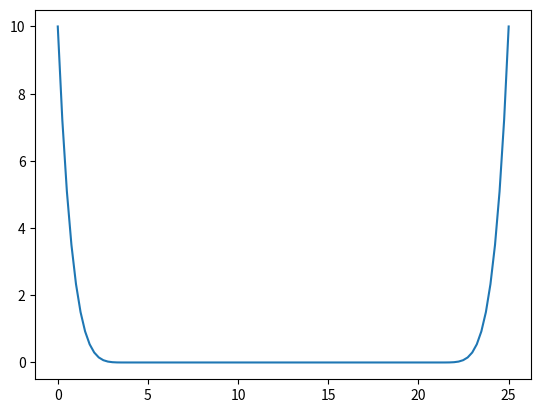
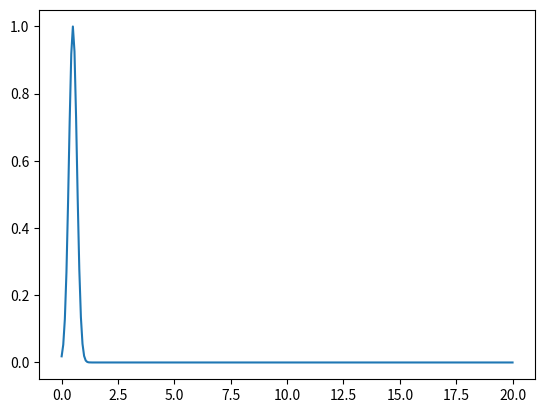
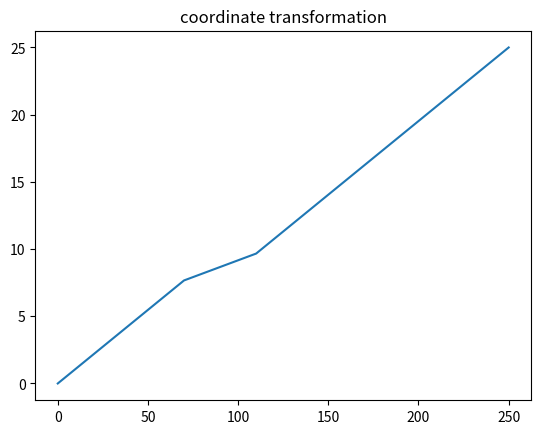
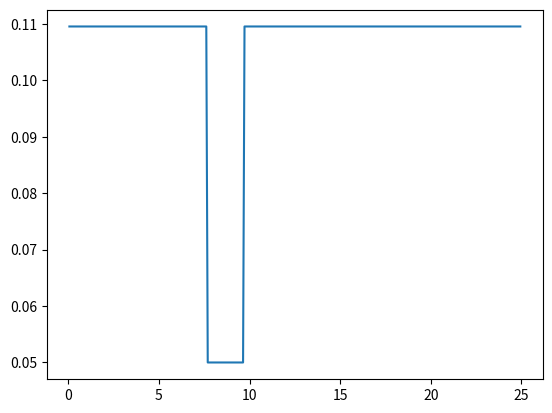
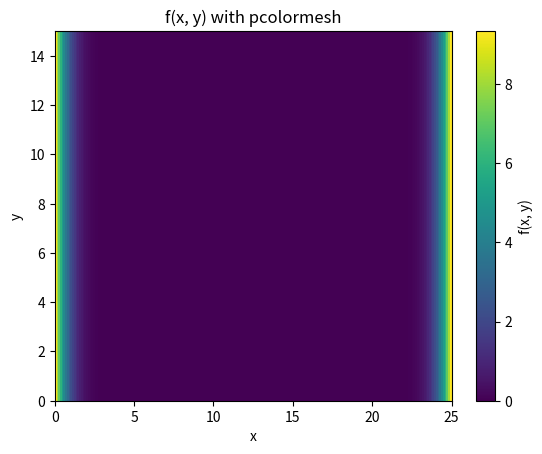
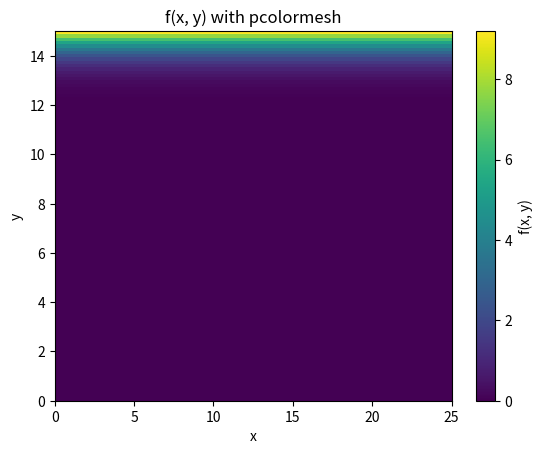
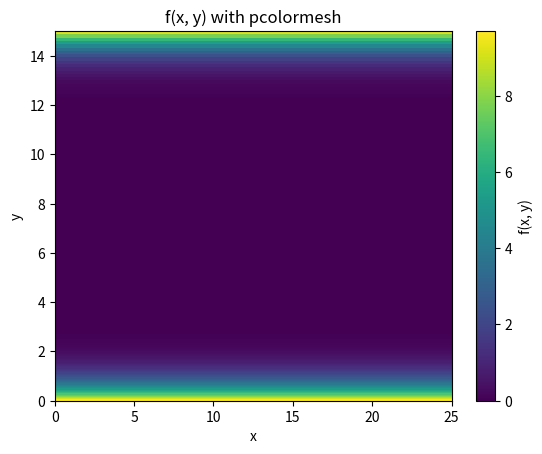
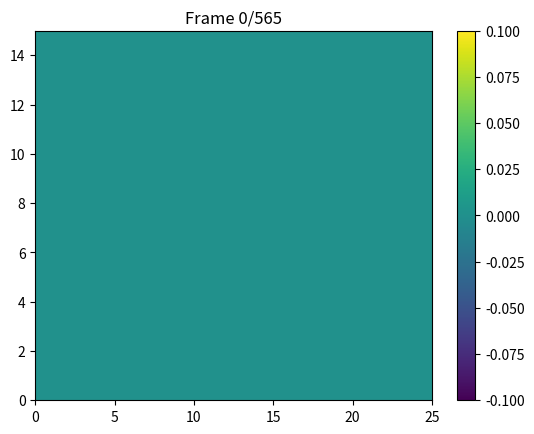
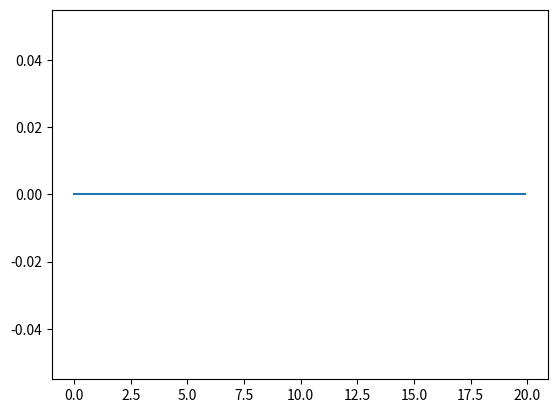

Source code (Python) for these figures, in order:
#to do:
#   -make sceme more efficient-> dont save every time step only the current
#   -place observers
#   -triangular obstacle PEC and impedance










import numpy as np
from matplotlib import pyplot as plt
import matplotlib.animation as animation

#parameters
c=1 #wave speed[m/s]
Z=0 #impedance[ohm]

#geometry
a=25 #width [m]
b=15 #height [m]
d=4  #thickness of PML [gridcells]

#source position
xs=6 #[m]
ys=2 #[m]

#observer points
coordinates=[(5,10),(10,2)] #([m],[m])



# constructing function for k1 (x) or k2(y)
kappax=np.linspace(0,a,100)
kappay=10*(((kappax-(a-d))/d)**5 *np.heaviside(kappax-(a-d),1)-((kappax-d)/d)**5*np.heaviside(-kappax+d,1))
plt.plot(kappax,kappay)
plt.show()


#source in function of time:
Ps = lambda t: np.exp(-(t - .5)**2*16) # source
plt.plot(np.linspace(0,20,282),Ps(np.linspace(0,20,282)))
plt.show()

#size of array
K=int(565) #dimensioneless
N=int(250) #dimensioneless
M=int(150) #dimensioneless

print(f"M={M}")
print(f"N={N}")
print(f"K={K}")


def coordTransform(x, x0, x1, dx):
    xM = np.max(x)
    # xM = dx * (x1 - x0) + dx' * (xM - (x1 - x0))
    # <-> xM - dx (x1 - x0) = dx' (xM - x1 + x0)
    # <-> dx' = (xM - dx (x1 - x0)) / (xM - x1 + x0) 
    dx_other = (xM - dx*(x1 - x0)) / (xM - x1 + x0)
    u = np.where(x < x0, dx_other*x, np.where(x < x1, dx*(x - x0) + dx_other*x0, xM - dx_other*(xM - x)))
    return u
# discretised x-coords of o_x (for y-coord: use y_p)
x_o = np.linspace(0, a, N+1) # [m]
# change coordinates to get more points around wedge
x_o = coordTransform(x_o, x0=7, x1=11, dx=0.5)
plt.plot(x_o)
plt.title("coordinate transformation")
plt.show()
# discretised y-coords of o_y (for x-coord: use x_p)
y_o = np.linspace(0, b, M+1) # [m]
y_o = coordTransform(y_o, x0=0, x1=6, dx=0.5)
# discretised x- and y-coords of p
x_p = (x_o[1:] + x_o[:-1])/2
y_p = (y_o[1:] + y_o[:-1])/2

# spatial step between x-coord of o_x
dx_o = (x_o[1:] - x_o[:-1]).reshape((1,-1)) # [m]
plt.plot(x_p, dx_o[0])
plt.show()
# spatial step between y-coord of o_y
dy_o = (y_o[1:] - y_o[:-1]).reshape((-1,1)) # [m]
# spatials steps between coords of p
dx_p = (x_p[1:] - x_p[:-1]).reshape((1,-1)) # [m]
dy_p = (y_p[1:] - y_p[:-1]).reshape((-1,1)) # [m]

#time step based on CN and stabilaty
# dt=np.sqrt(2)*0.05   #[s]
dt = 0.5 * np.sqrt(np.min(dx_o)**2 + np.min(dy_o)**2) / c
T=40 #time of simulation [s]

# courant number
CN=c*dt/np.sqrt(np.min(dx_o)**2+np.min(dy_o)**2) # [s/m]
# since dx_p is mean of 2 neighbouring dx_o's it is always bigger than min of dx_o
print(f"CN = {CN}")




#constructing mesh
ny, nx = M,N
x = x_p  #(N,1) matrix
y = y_p  #(M,1) matrix
X, Y = np.meshgrid(x, y)   #(M,N) matrix both

#kappa for x-direction
F1=10*(((X-(a-d))/d)**5 *np.heaviside(X-(a-d),1)-((X-d)/d)**5*np.heaviside(-X+d,1)) #(M,N) matrix
#plotting
plt.pcolormesh(X, Y, F1, shading='auto', cmap='viridis')
plt.colorbar(label='f(x, y)')
plt.xlabel('x')
plt.ylabel('y')
plt.title('f(x, y) with pcolormesh')
plt.show()

#kappa for y-direction with floor
F2=10*(((Y-(b-d))/d)**5 *np.heaviside(Y-(b-d),1))
#plotting
plt.pcolormesh(X, Y, F2, shading='auto', cmap='viridis')
plt.colorbar(label='f(x, y)')
plt.xlabel('x')
plt.ylabel('y')
plt.title('f(x, y) with pcolormesh')
plt.show()

#kappa for y-direction without floor
F3=10*(((Y-(b-d))/d)**5 *np.heaviside(Y-(b-d),1)-((Y-d)/d)**5*np.heaviside(-Y+d,1))

#plotting
plt.pcolormesh(X, Y, F3, shading='auto', cmap='viridis')
plt.colorbar(label='f(x, y)')
plt.xlabel('x')
plt.ylabel('y')
plt.title('f(x, y) with pcolormesh')
plt.show()











#initialise
px=np.zeros((K,M,N))  # (M,N) matrix
py=np.zeros((K,M,N))  # (M,N) matrix
ox=np.zeros((K,M,N+1)) #(M,N+1) matrix
oy=np.zeros((K,M+1,N)) #(M+1,N) matrix
print(K)

#simulation in empty universe
def empty(px,py,ox,oy,F1,F3,K,xs,ys,co):


    #fix dimensions/construct the final kappa's (sligth alteration to dimension so they would fit in the equations)
    k1_o=F1[:,:-1]
    k1_p=F1
    k2_o=F3[1:,:]
    k2_p=F3

    #source index
    xi=int(ys/a*N)
    yi=int(xs/b*M)

    #observation
    observations=[]
    for i in range(len(co)):
        observations.append([])


    #solving scheme
    for i in range(K-1):

        #construct total p
        p=px[i]+py[i]
        #two equations for o
        ox[i+1,:,1:-1]=((1-k1_o*dt/2)/(1+k1_o*dt/2))*ox[i,:,1:-1]-dt/(dx_p*(1+k1_o*dt/2))*(p[:,1:]-p[:,:-1])
        oy[i+1,1:-1,:]=((1-k2_o*dt/2)/(1+k2_o*dt/2))*oy[i,1:-1,:]-dt/(dy_p*(1+k2_o*dt/2))*(p[1:,:]-p[:-1,:])

        
        

        #two equations for p
        px[i+1]=((1-k1_p*dt/2)/(1+k1_p*dt/2))*px[i]-(c**2/(1+k1_p*dt/2))*(dt/dx_o)*(ox[i+1,:,1:]-ox[i+1,:,:-1])
        py[i+1]=((1-k2_p*dt/2)/(1+k2_p*dt/2))*py[i]-(c**2/(1+k2_p*dt/2))*(dt/dy_p)*(oy[i+1,1:,:]-oy[i+1,:-1,:])

        

        # adding source
        px[i+1,xi,yi]+=Ps(i*dt)/2
        py[i+1,xi,yi]+=Ps(i*dt)/2
        #observing:
        for ind,j in enumerate(co):
            observations[ind].append(px[i+1,int(j[1]/b*M),int(j[0]/a*N)]+py[i+1,int(j[1]/b*M),int(j[0]/a*N)])
    return px+py,ox,oy

#simulation with floor and wall
def wall(px,py,ox,oy,F1,F2,K,xs,ys,co):


    #fix dimensions/construct the final kappa's (sligth alteration to dimension so they would fit in the equations)
    k1_o=F1[:,:-1] 
    k1_p=F1
    k2_o=F2[1:,:]
    k2_p=F2
    
    #source index
    xi=int(ys/a*N)
    yi=int(xs/b*M)
    
    #observation
    observations=[]
    for i in range(len(co)):
        observations.append([])



    #solving scheme
    for i in range(K-1):

        wall_left=int(8/25*(N+1))
        ceiling=int(7/b*(M+1))




        #construct total p
        p=px[i]+py[i]
        #two equations for o
        ox[i+1,:,1:-1]=((1-k1_o*dt/2)/(1+k1_o*dt/2))*ox[i,:,1:-1]-dt/(dx_p*(1+k1_o*dt/2))*(p[:,1:]-p[:,:-1])
        oy[i+1,1:-1,:]=((1-k2_o*dt/2)/(1+k2_o*dt/2))*oy[i,1:-1,:]-dt/(dy_p*(1+k2_o*dt/2))*(p[1:,:]-p[:-1,:])

        #aplying boundry conditions
        ox[i+1,:ceiling,wall_left]=0
        

        #two equations for p
        px[i+1]=((1-k1_p*dt/2)/(1+k1_p*dt/2))*px[i]-(c**2/(1+k1_p*dt/2))*(dt/dx_o)*(ox[i+1,:,1:]-ox[i+1,:,:-1])
        py[i+1]=((1-k2_p*dt/2)/(1+k2_p*dt/2))*py[i]-(c**2/(1+k2_p*dt/2))*(dt/dy_p)*(oy[i+1,1:,:]-oy[i+1,:-1,:])

        

        # adding source
        px[i+1,xi,yi]+=Ps(i*dt)/2
        py[i+1,xi,yi]+=Ps(i*dt)/2

        #observing:
        for ind,j in enumerate(co):
            observations[ind].append(px[i+1,int(j[1]/b*M),int(j[0]/a*N)]+py[i+1,int(j[1]/b*M),int(j[0]/a*N)])
    return px+py,ox,oy,observations

#simulation with floor and rectangle
def rectangle(px,py,ox,oy,F1,F2,K,Z,xs,ys,co):
    #fix dimensions/construct the final kappa's (sligth alteration to dimension so they would fit in the equations)
    k1_o=F1[:,:-1]
    k1_p=F1
    k2_o=F2[1:,:]
    k2_p=F2

    #source index
    xi=int(ys/a*N)
    yi=int(xs/b*M)


    #observation
    observations=[]
    for i in range(len(co)):
        observations.append([])

    
    #determie obstacle indexes
    wall_left=int(8/25*(N+1))
    wall_right=int(12/25*(N+1))
    ceiling=int(7/b*(M+1))

    #solving scheme
    for i in range(K-1):
        #construct total p
        p=px[i]+py[i]
        #two equations for o
        ox[i+1,:,1:-1]=((1-k1_o*dt/2)/(1+k1_o*dt/2))*ox[i,:,1:-1]-dt/(dx_p*(1+k1_o*dt/2))*(p[:,1:]-p[:,:-1])
        oy[i+1,1:-1,:]=((1-k2_o*dt/2)/(1+k2_o*dt/2))*oy[i,1:-1,:]-dt/(dy_p*(1+k2_o*dt/2))*(p[1:,:]-p[:-1,:])

        #aplying boundry conditions
        ox[i+1,:ceiling,wall_left]=((1-dt*Z/dx_o[:ceiling,wall_left])*ox[i,:ceiling,wall_left]+2*dt/dx_p[:ceiling,wall_left-1]*p[:ceiling,wall_left-1])/(1+Z*dt/dx)
        ox[i+1,:ceiling,wall_right]=((1-dt*Z/dx)*ox[i,:ceiling,wall_right]-2*dt/dx*p[:ceiling,wall_right])/(1+Z*dt/dx)
        oy[i+1,ceiling,wall_left:wall_right]=((1-dt*Z/dx)*oy[i,ceiling,wall_left:wall_right]-2*dt/dx*p[ceiling,wall_left:wall_right])/(1+Z*dt/dx)

        #two equations for p
        px[i+1]=((1-k1_p*dt/2)/(1+k1_p*dt/2))*px[i]-(c**2/(1+k1_p*dt/2))*(dt/dx_o)*(ox[i+1,:,1:]-ox[i+1,:,:-1])
        py[i+1]=((1-k2_p*dt/2)/(1+k2_p*dt/2))*py[i]-(c**2/(1+k2_p*dt/2))*(dt/dy_o)*(oy[i+1,1:,:]-oy[i+1,:-1,:])

        #removing inside obstacle ->not sure if neccecary
        px[i+1,:ceiling,wall_left:wall_right]=0
        py[i+1,:ceiling,wall_left:wall_right]=0

        # adding source
        px[i+1,xi,yi]+=Ps(i*dt)/2
        py[i+1,xi,yi]+=Ps(i*dt)/2

        #observing:
        for ind,j in enumerate(co):
            observations[ind].append(px[i+1,int(j[1]/b*M),int(j[0]/a*N)]+py[i+1,int(j[1]/b*M),int(j[0]/a*N)])
    return px+py,ox,oy
        
# simulation with triangle
def triangle(px,py,ox,oy,F1,F2,K,xs,ys,co):
    #fix dimensions/construct the final kappa's (sligth alteration to dimension so they would fit in the equations)
    k1_o=F1[:,:-1]
    k1_p=F1
    k2_o=F2[1:,:]
    k2_p=F2

    #source index
    xi=int(ys/a*N)
    yi=int(xs/b*M)

    #observation
    observations=[]
    for i in range(len(co)):
        observations.append([])

    # returns True if x and y lie in the triangle
    def in_triangle(x, y):
        left_x = 6 + 2 # leftmost x of triangle [m]
        right_x = 6 + 2 + 2 # rightmost         [m]
        upper_y = 2 * 2 # uppermost y           [m]
        # to be in triangle is the same as being beneath two lines
        return (y < upper_y*(x - left_x)) & (y < -upper_y * (x - right_x))
    
    TRIANGLE_ox = in_triangle(x_o.reshape((1, -1)), y_p.reshape((-1, 1)))
    TRIANGLE_oy = in_triangle(x_p.reshape((1, -1)), y_o.reshape((-1, 1)))

    #solving scheme
    for i in range(K-1):
        #construct total p
        p=px[i]+py[i]
        #two equations for o
        ox[i+1,:,1:-1]=((1-k1_o*dt/2)/(1+k1_o*dt/2))*ox[i,:,1:-1]-dt/(dx_p*(1+k1_o*dt/2))*(p[:,1:]-p[:,:-1])
        oy[i+1,1:-1,:]=((1-k2_o*dt/2)/(1+k2_o*dt/2))*oy[i,1:-1,:]-dt/(dy_p*(1+k2_o*dt/2))*(p[1:,:]-p[:-1,:])

        #aplying boundry conditions
        ox[i+1,TRIANGLE_ox]=0
        oy[i+1,TRIANGLE_oy]=0

        #two equations for p
        px[i+1]=((1-k1_p*dt/2)/(1+k1_p*dt/2))*px[i]-(c**2/(1+k1_p*dt/2))*(dt/dx_o)*(ox[i+1,:,1:]-ox[i+1,:,:-1])
        py[i+1]=((1-k2_p*dt/2)/(1+k2_p*dt/2))*py[i]-(c**2/(1+k2_p*dt/2))*(dt/dy_o)*(oy[i+1,1:,:]-oy[i+1,:-1,:])

        # adding source
        px[i+1,xi,yi]+=Ps(i*dt)/2
        py[i+1,xi,yi]+=Ps(i*dt)/2

        #observing:
        for ind,j in enumerate(co):
            observations[ind].append(px[i+1,int(j[1]/b*M),int(j[0]/a*N)]+py[i+1,int(j[1]/b*M),int(j[0]/a*N)])
    return px+py,ox,oy,observations




p,ox,oy,obs=triangle(px,py,ox,oy,F1,F3,K,xs,ys,coordinates)



#animate function
def animate_heatmap(frames, interval=100, cmap='viridis', save_path=None, fps=10):
    """
    Animate a sequence of 2D numpy arrays (frames) as a heatmap.
    
    Parameters
    ----------
    frames : np.ndarray
        3D array of shape (num_frames, height, width)
    interval : int, optional
        Time between frames in milliseconds (default 100)
    cmap : str, optional
        Colormap for the heatmap (default 'viridis')
    save_path : str, optional
        If provided, saves animation to this path (e.g., 'animation.gif')
    fps : int, optional
        Frames per second for saved animation (default 10)
    """
    # Sanity check
    if frames.ndim != 3:
        raise ValueError("Input 'frames' must be a 3D NumPy array (num_frames, height, width).")
    
    num_frames, height, width = frames.shape

    # Create figure
    fig, ax = plt.subplots()
    cm = ax.pcolormesh(x_p, y_p, frames[0], shading='nearest')
    # heatmap = ax.imshow(frames[0], cmap=cmap, interpolation='nearest',origin='lower')   #,vmin=frames.min(), vmax=frames.max()/4)
    # plt.colorbar(heatmap, ax=ax)
    plt.colorbar(cm, ax=ax)

    # Update function
    def update(frame_idx):
        # heatmap.set_data(frames[frame_idx])
        cm.set_array(frames[frame_idx])
        ax.set_title(f"Frame {frame_idx}/{num_frames}")
        # return [heatmap]
        return [cm]

    # Create animation
    ani = animation.FuncAnimation(fig, update, frames=num_frames,
                                  interval=interval, blit=True)

    # Save if requested
    if save_path:
        if save_path.endswith('.gif'):
            ani.save(save_path, writer='pillow', fps=fps)
        elif save_path.endswith('.mp4'):
            ani.save(save_path, writer='ffmpeg', fps=fps)
        else:
            raise ValueError("save_path must end with '.gif' or '.mp4'")
    else:
        plt.show()

    return ani

animate_heatmap(p)

t = dt*np.arange(0, K-1)

plt.plot(t,obs[1])
plt.show()
